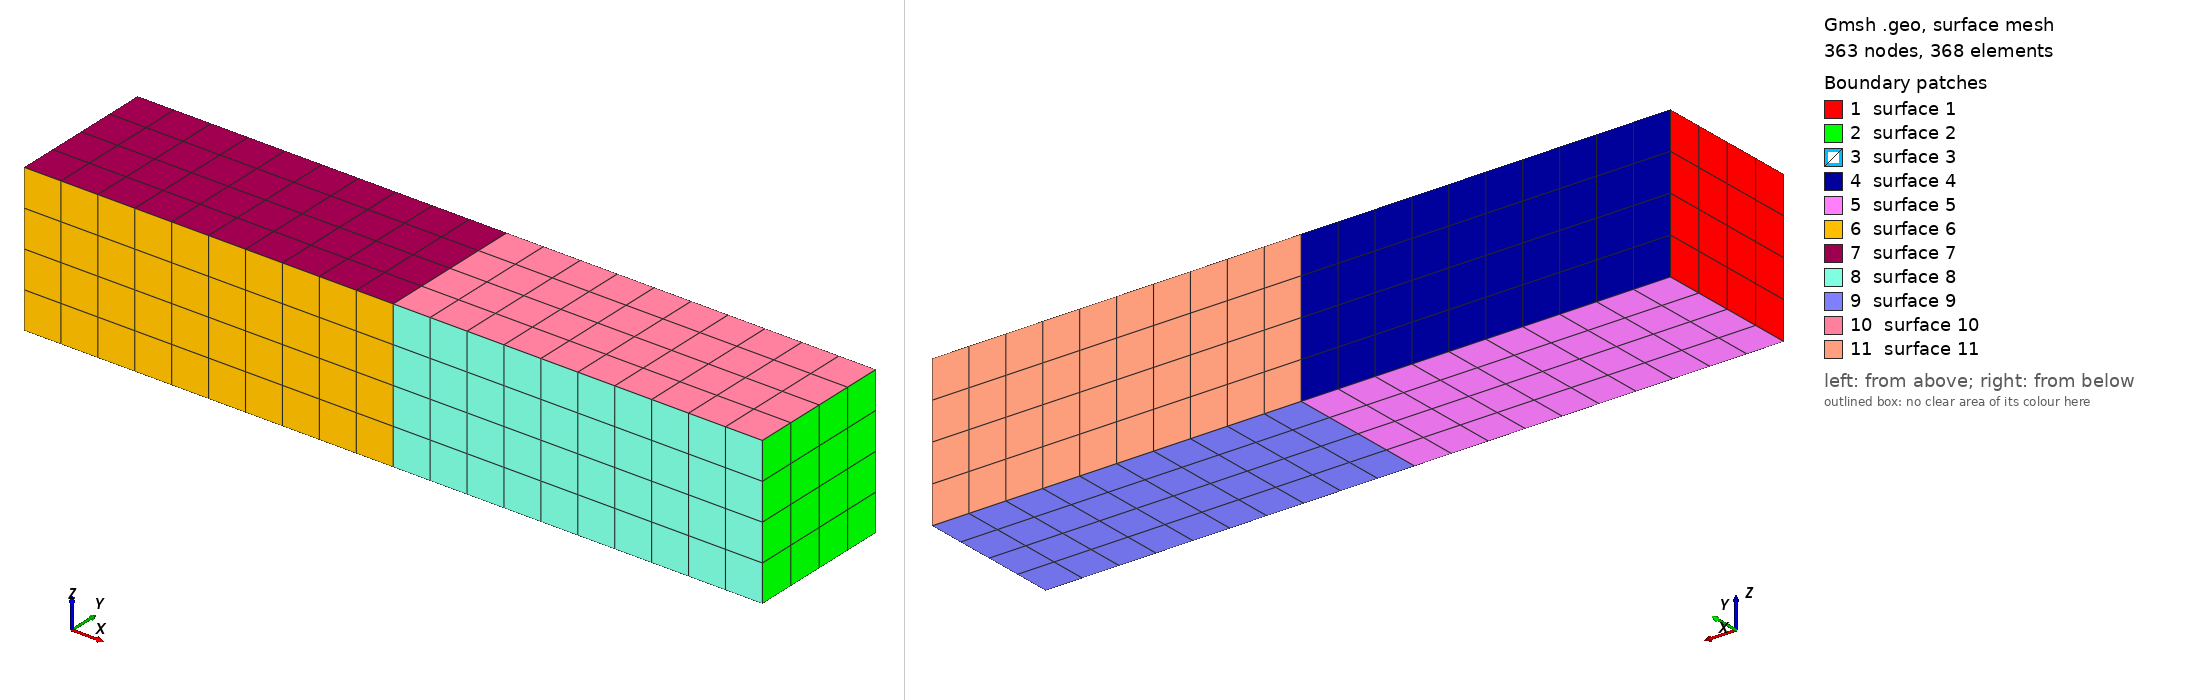

Gmsh geometry script, surface-meshed: 363 nodes, 368 surface elements. Boundary patches (legend numbers): 1 surface 1, 2 surface 2, 3 surface 3, 4 surface 4, 5 surface 5, 6 surface 6, 7 surface 7, 8 surface 8, 9 surface 9, 10 surface 10, 11 surface 11. Left view from above one corner, right view from below the opposite corner. The script declares no physical surfaces, so the legend lists its geometric surfaces. The drawing asked Gmsh for element sizes between 1% and 20% of the model's largest extent; the script's own settings can give other sizes.

=== beamMeshGenerator.geo (drawn) ===
/* Script to generate beam

Mirza Cenanovic, Nov 2017
*/

L=10; //mm
W=2;  //mm
H=2;  //mm
d = 0; //mm
//d = 0.2;
//d = 0.4;

Point(1) = {0, 0, 0};
Point(2) = {L, 0, 0};
Point(3) = {L, W, 0};
Point(4) = {0, W, 0};
Point(5) = {0, 0, H};
Point(6) = {L, 0, H};
Point(7) = {L, W, H};
Point(8) = {0, W, H};
Point(9) = {5-d, 0, 0};
Point(10) = {5, 0, H};
Point(11) = {5-d, W, H};
Point(12) = {5, W, 0};

Line(1) = {1, 9};
Line(2) = {9, 2};
Line(3) = {8, 11};
Line(4) = {11, 7};
Line(5) = {4, 12};
Line(6) = {12, 3};
Line(7) = {9, 10};
Line(8) = {10, 11};
Line(9) = {11, 12};
Line(10) = {9, 12};
Line(11) = {5, 10};
Line(12) = {10, 6};
Line(13) = {1, 5};
Line(14) = {5, 8};
Line(15) = {8, 4};
Line(16) = {4, 1};
Line(17) = {2, 6};
Line(18) = {6, 7};
Line(19) = {7, 3};
Line(20) = {3, 2};

Transfinite Line{14,16,18,20,8,10} = 3 Using Progression 1; // Create 3 points on these lines
Transfinite Line{13,15,17,19,9,7} = 3 Using Progression 1; // Create 3 points on these lines
Transfinite Line{1,2,5,6,3,4,11,12} = 6 Using Progression 1; // Create 3 points on these lines

Line Loop(1) = {14, 15, 16, 13};
Surface(1) = {1};
Transfinite Surface{1} = {1,5,8,4}; // Creates a structured mesh on this surface
Recombine Surface{1}; // Recombine the triangles into quads

Line Loop(2) = {18, 17, 20, 19};
Surface(2) = {2};
Transfinite Surface{2} = {7,6,2,3}; // Creates a structured mesh on this surface
Recombine Surface{2}; // Recombine the triangles into quads

Line Loop(3) = {8, 9, -10, 7};
Surface(3) = {3};
Transfinite Surface{3} = {10,9,12,11}; // Creates a structured mesh on this surface
Recombine Surface{3}; // Recombine the triangles into quads

Line Loop(4) = {9,-5,-15,3};
Surface(4) = {4};
Transfinite Surface{4}; // Creates a structured mesh on this surface
Recombine Surface{4}; // Recombine the triangles into quads

Line Loop(5) = {1, 10, -5, 16};
Surface(5) = {5};
Transfinite Surface{5}; // Creates a structured mesh on this surface
Recombine Surface{5}; // Recombine the triangles into quads

Line Loop(6) = {11, -7, -1, 13};
Surface(6) = {6};
Transfinite Surface{6}; // Creates a structured mesh on this surface
Recombine Surface{6}; // Recombine the triangles into quads

Line Loop(7) = {3, -8, -11, 14};
Surface(7) = {7};
Transfinite Surface{7}; // Creates a structured mesh on this surface
Recombine Surface{7}; // Recombine the triangles into quads

Line Loop(8) = {12, -17, -2, 7};
Surface(8) = {8};
Transfinite Surface{8}; // Creates a structured mesh on this surface
Recombine Surface{8}; // Recombine the triangles into quads

Line Loop(9) = {2, -20, -6, -10};
Surface(9) = {9};
Transfinite Surface{9}; // Creates a structured mesh on this surface
Recombine Surface{9}; // Recombine the triangles into quads

Line Loop(10) = {4, -18, -12, 8};
Surface(10) = {10};
Transfinite Surface{10}; // Creates a structured mesh on this surface
Recombine Surface{10}; // Recombine the triangles into quads

Line Loop(11) = {4, 19, -6, -9};
Surface(11) = {11};
Transfinite Surface{11}; // Creates a structured mesh on this surface
Recombine Surface{11}; // Recombine the triangles into quads

Surface Loop(1) = {4, 5, 6, 7, 1, 3};
Volume(1) = {1};
Transfinite Volume{1};

Surface Loop(2) = {11, 10, 2, 9, 8, 3};
Volume(2) = {2};
Transfinite Volume{2};


Mesh 3; //Creates 3D Mesh

//RefineMesh;
RefineMesh;
